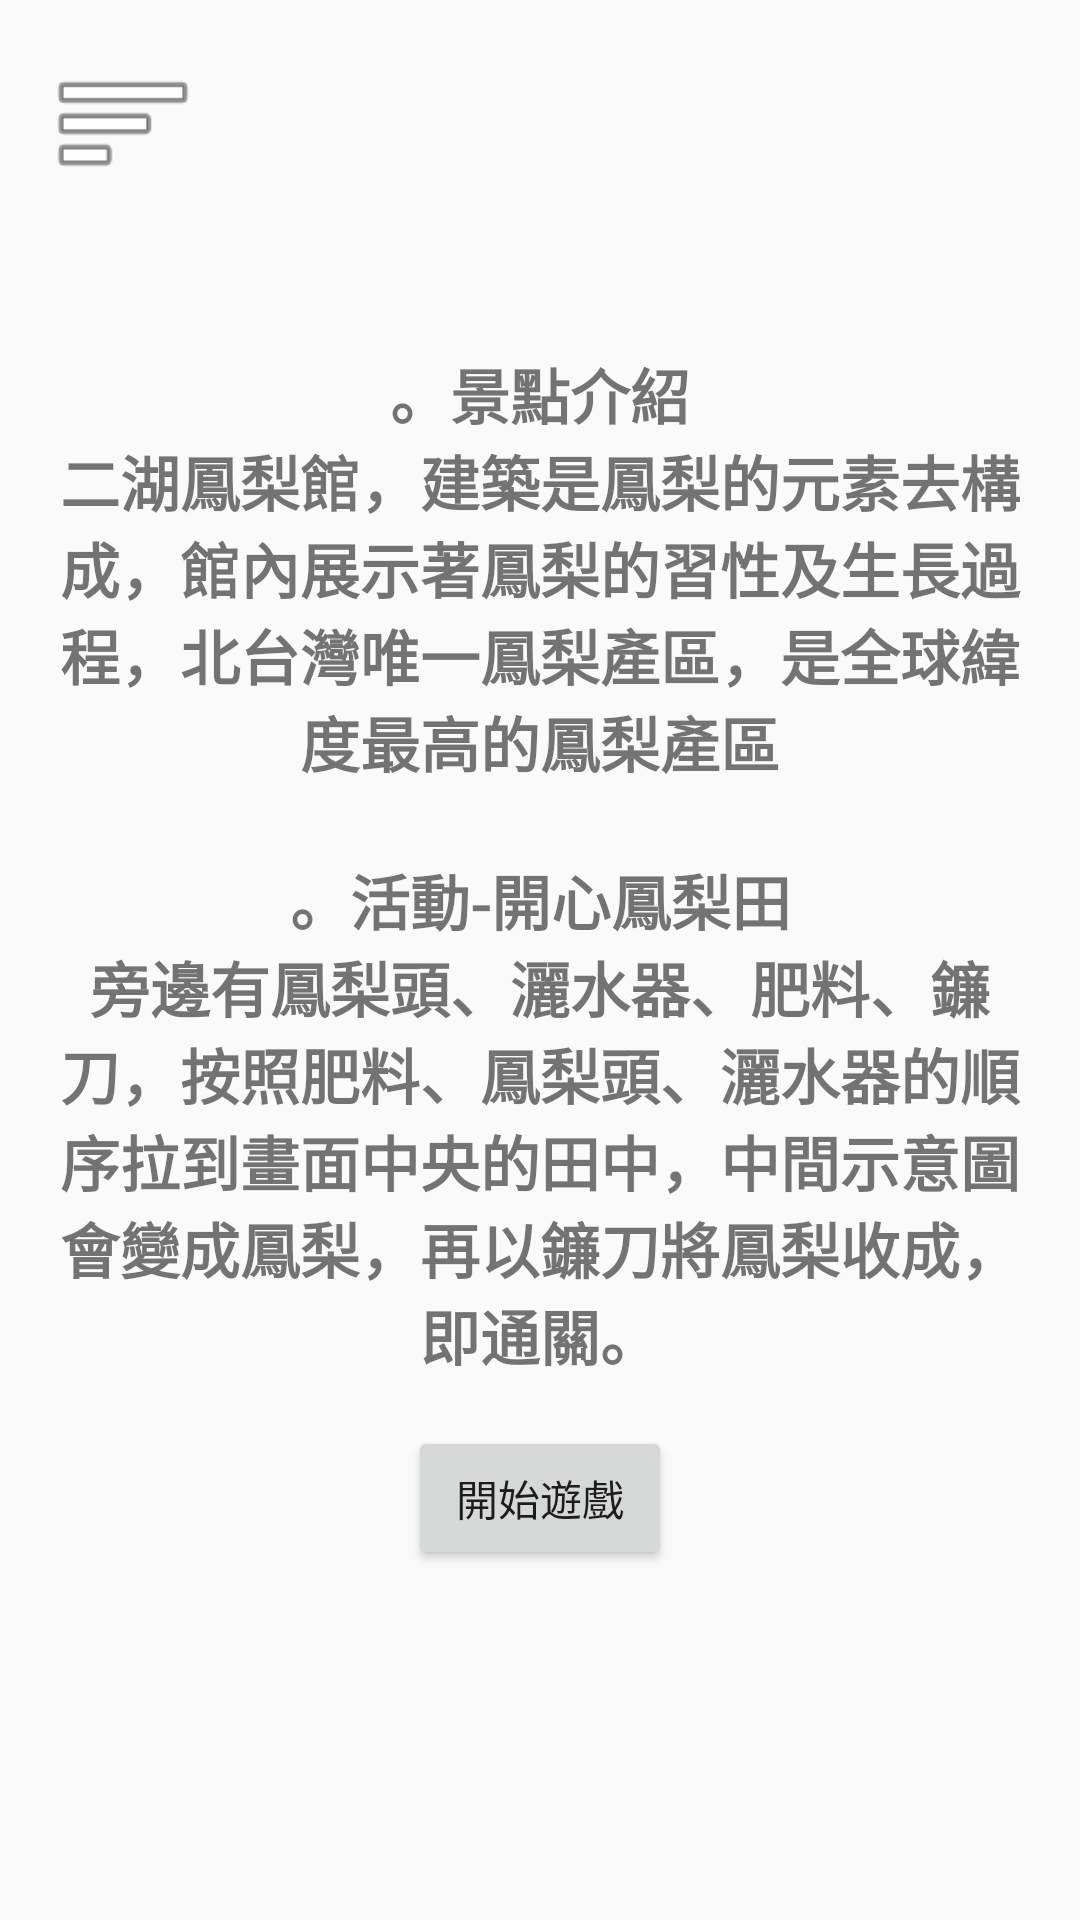

Layout XML and referenced resources for this Android screen:
<!-- AndroidManifest.xml: application theme NoActionBar -->
<!-- res/layout/activity_game5.xml -->
<?xml version="1.0" encoding="utf-8"?>
<androidx.constraintlayout.widget.ConstraintLayout xmlns:android="http://schemas.android.com/apk/res/android"
    xmlns:app="http://schemas.android.com/apk/res-auto"
    xmlns:tools="http://schemas.android.com/tools"
    android:layout_width="match_parent"
    android:layout_height="match_parent"
    android:background="@mipmap/game5_background"
    tools:context=".Game5">

    <Button
        android:id="@+id/button_G5go"
        android:layout_width="wrap_content"
        android:layout_height="wrap_content"
        android:layout_marginTop="16dp"
        android:text="@string/button_start"
        app:layout_constraintBottom_toBottomOf="parent"
        app:layout_constraintEnd_toEndOf="@+id/textView_G5dis"
        app:layout_constraintStart_toStartOf="@+id/textView_G5dis"
        app:layout_constraintTop_toBottomOf="@+id/textView_G5dis" />

    <ImageView
        android:id="@+id/imageView_menu"
        android:layout_width="50dp"
        android:layout_height="50dp"
        android:layout_marginStart="16dp"
        android:layout_marginTop="16dp"
        android:src="@android:drawable/ic_menu_sort_by_size"
        app:layout_constraintBottom_toBottomOf="parent"
        app:layout_constraintEnd_toEndOf="parent"
        app:layout_constraintHorizontal_bias="0.0"
        app:layout_constraintStart_toStartOf="parent"
        app:layout_constraintTop_toTopOf="parent"
        app:layout_constraintVertical_bias="0.0" />

    <ImageView
        android:id="@+id/imageView_G5back"
        android:layout_width="wrap_content"
        android:layout_height="wrap_content"
        android:visibility="gone"
        app:layout_constraintBottom_toBottomOf="parent"
        app:layout_constraintEnd_toEndOf="parent"
        app:layout_constraintStart_toStartOf="parent"
        app:layout_constraintTop_toTopOf="parent"
        app:srcCompat="@drawable/game2_ch" />

    <ImageView
        android:id="@+id/imageView_G5f"
        android:layout_width="wrap_content"
        android:layout_height="wrap_content"
        android:visibility="gone"
        app:layout_constraintBottom_toBottomOf="parent"
        app:layout_constraintEnd_toEndOf="parent"
        app:layout_constraintStart_toStartOf="parent"
        app:layout_constraintTop_toTopOf="parent"
        app:layout_constraintVertical_bias="0.6"
        app:srcCompat="@drawable/game5_ch1" />

    <ImageView
        android:id="@+id/imageView_G5t1"
        android:layout_width="75dp"
        android:layout_height="75dp"
        android:visibility="gone"
        app:layout_constraintBottom_toBottomOf="parent"
        app:layout_constraintEnd_toStartOf="@+id/imageView_G5t2"
        app:layout_constraintHorizontal_bias="0.5"
        app:layout_constraintStart_toStartOf="parent"
        app:layout_constraintTop_toBottomOf="@+id/imageView_G5back"
        app:srcCompat="@drawable/game5_t1" />

    <ImageView
        android:id="@+id/imageView_G5t2"
        android:layout_width="75dp"
        android:layout_height="75dp"
        android:visibility="gone"
        app:layout_constraintBottom_toBottomOf="@+id/imageView_G5t1"
        app:layout_constraintEnd_toStartOf="@+id/imageView_G5t3"
        app:layout_constraintHorizontal_bias="0.5"
        app:layout_constraintStart_toEndOf="@+id/imageView_G5t1"
        app:layout_constraintTop_toTopOf="@+id/imageView_G5t1"
        app:srcCompat="@drawable/game5_ch1" />

    <ImageView
        android:id="@+id/imageView_G5t3"
        android:layout_width="75dp"
        android:layout_height="75dp"
        android:visibility="gone"
        app:layout_constraintBottom_toBottomOf="@+id/imageView_G5t2"
        app:layout_constraintEnd_toStartOf="@+id/imageView_G5t4"
        app:layout_constraintHorizontal_bias="0.5"
        app:layout_constraintStart_toEndOf="@+id/imageView_G5t2"
        app:layout_constraintTop_toTopOf="@+id/imageView_G5t2"
        app:srcCompat="@drawable/game5_t2" />

    <ImageView
        android:id="@+id/imageView_G5t4"
        android:layout_width="75dp"
        android:layout_height="75dp"
        android:visibility="gone"
        app:layout_constraintBottom_toBottomOf="@+id/imageView_G5t3"
        app:layout_constraintEnd_toEndOf="parent"
        app:layout_constraintHorizontal_bias="0.5"
        app:layout_constraintStart_toEndOf="@+id/imageView_G5t3"
        app:layout_constraintTop_toTopOf="@+id/imageView_G5t3"
        app:srcCompat="@drawable/game5_t3" />

    <TextView
        android:id="@+id/textView_G5dis"
        android:layout_width="wrap_content"
        android:layout_height="wrap_content"
        android:paddingLeft="16dp"
        android:paddingRight="16dp"
        android:text="@string/game5_dis"
        android:textAlignment="center"
        android:textAllCaps="true"
        android:textSize="20sp"
        android:textStyle="bold"
        app:layout_constraintBottom_toTopOf="@+id/button_G5go"
        app:layout_constraintEnd_toEndOf="parent"
        app:layout_constraintStart_toStartOf="parent"
        app:layout_constraintTop_toTopOf="parent"
        app:layout_constraintVertical_chainStyle="packed" />

</androidx.constraintlayout.widget.ConstraintLayout>
<!-- resources referenced by this layout -->
<resources>
  <!-- drawable game2_ch: png bitmap (drawable-v24, 17358 bytes) -->
  <!-- drawable game5_ch1: png bitmap (drawable-v24, 3429 bytes) -->
  <!-- drawable game5_t1: png bitmap (drawable-v24, 2956 bytes) -->
  <!-- drawable game5_t2: png bitmap (drawable-v24, 9278 bytes) -->
  <!-- drawable game5_t3: png bitmap (drawable-v24, 10098 bytes) -->
  <string name="button_start">開始遊戲</string>
  <string name="game5_dis">。景點介紹\n二湖鳳梨館，建築是鳳梨的元素去構成，館內展示著鳳梨的習性及生長過程，北台灣唯一鳳梨產區，是全球緯度最高的鳳梨產區\n\n。活動-開心鳳梨田\n旁邊有鳳梨頭、灑水器、肥料、鐮刀，按照肥料、鳳梨頭、灑水器的順序拉到畫面中央的田中，中間示意圖會變成鳳梨，再以鐮刀將鳳梨收成，即通關。</string>
  <style name="NoActionBar" parent="Theme.Design.Light">
          
          <item name="windowNoTitle">true</item>
          <item name="windowActionBar">false</item>
          
          <item name="android:windowFullscreen">true</item>
          
          <item name="colorPrimary">@color/purple_500</item>
          <item name="colorPrimaryVariant">@color/purple_700</item>
          <item name="colorOnPrimary">@color/white</item>
          
          <item name="colorSecondary">@color/teal_200</item>
          <item name="colorSecondaryVariant">@color/teal_700</item>
          <item name="colorOnSecondary">@color/black</item>
          
          <item name="android:statusBarColor" tools:targetApi="l">?attr/colorPrimaryVariant</item>
          
      </style>
  <!-- not gathered from this repository: default colours our renderer supplied (Android Studio template values) -->
  <color name="purple_500">#FF6200EE</color>
  <color name="purple_700">#FF3700B3</color>
  <color name="teal_200">#FF03DAC5</color>
  <color name="teal_700">#FF018786</color>
  <color name="black">#FF000000</color>
  <color name="white">#FFFFFFFF</color>
</resources>
